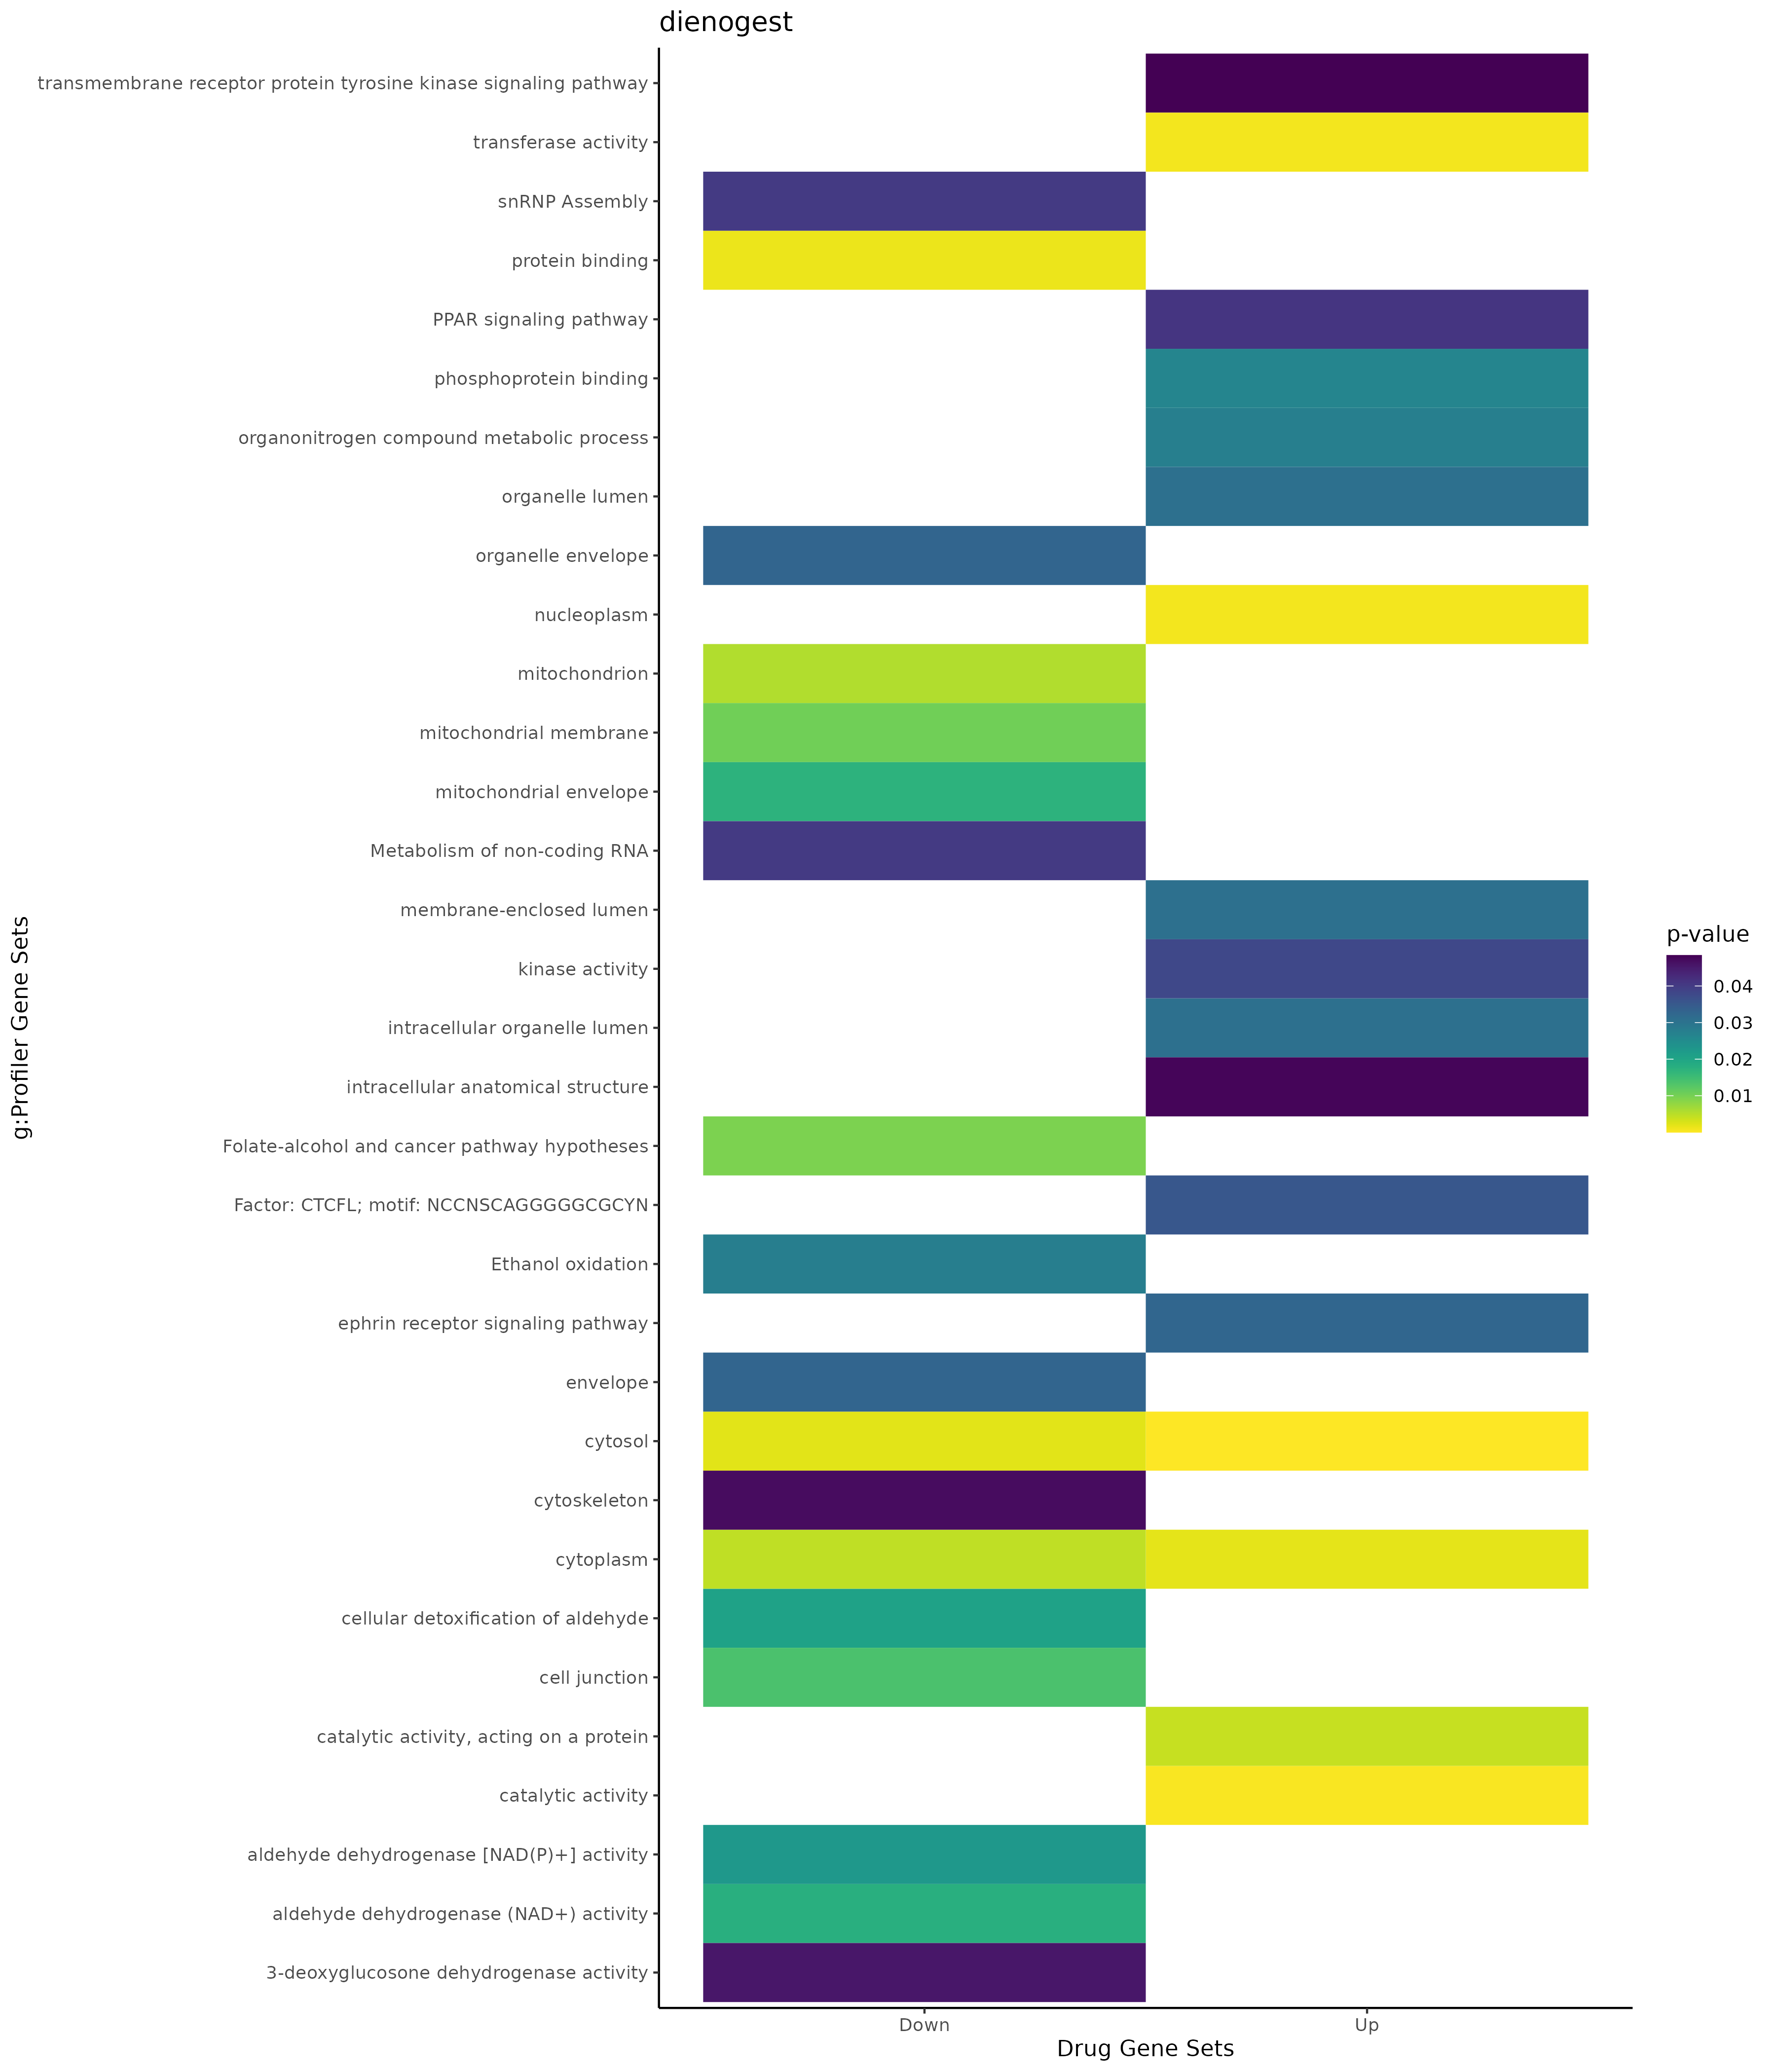

The file beside this chart, header and first rows:
; query; significant; p_value; term_size; query_size; intersection_size; precision; recall; term_id; source; term_name; effective_domain_size; source_order; set
1; query_1; TRUE; 0,0277169875773831; 6522; 56; 33; 0,589285714285714; 0,00505979760809568; GO:1901564; GO:BP; organonitrogen compound metabolic proces…; 21092; 24840; Up
2; query_1; TRUE; 0,0325871807387952; 52; 20; 3; 0,15; 0,0576923076923077; GO:0048013; GO:BP; ephrin receptor signaling pathway; 21092; 14472; Up
3; query_1; TRUE; 0,0483795359403471; 619; 21; 6; 0,285714285714286; 0,00969305331179321; GO:0007169; GO:BP; transmembrane receptor protein tyrosine …; 21092; 3065; Up
4; query_1; TRUE; 8,2109037702055e-07; 5419; 49; 32; 0,653061224489796; 0,00590514855139325; GO:0005829; GO:CC; cytosol; 21690; 468; Up
5; query_1; TRUE; 0,000834647814267475; 4215; 40; 21; 0,525; 0,00498220640569395; GO:0005654; GO:CC; nucleoplasm; 21690; 310; Up
6; query_1; TRUE; 0,00189641806375909; 12270; 43; 38; 0,883720930232558; 0,00309698451507742; GO:0005737; GO:CC; cytoplasm; 21690; 383; Up
7; query_1; TRUE; 0,0307556469790678; 6637; 40; 24; 0,6; 0,00361609160765406; GO:0031974; GO:CC; membrane-enclosed lumen; 21690; 1443; Up
8; query_1; TRUE; 0,0307556469790678; 6637; 40; 24; 0,6; 0,00361609160765406; GO:0043233; GO:CC; organelle lumen; 21690; 2127; Up
9; query_1; TRUE; 0,0307556469790678; 6637; 40; 24; 0,6; 0,00361609160765406; GO:0070013; GO:CC; intracellular organelle lumen; 21690; 2713; Up
10; query_1; TRUE; 0,0477856430474661; 17820; 44; 44; 1; 0,00246913580246914; GO:0005622; GO:CC; intracellular anatomical structure; 21690; 282; Up
11; query_1; TRUE; 0,000289213813484236; 5682; 50; 31; 0,62; 0,00545582541358677; GO:0003824; GO:MF; catalytic activity; 20166; 514; Up
12; query_1; TRUE; 0,000830358688123629; 2329; 34; 15; 0,441176470588235; 0,0064405324173465; GO:0016740; GO:MF; transferase activity; 20166; 3710; Up
13; query_1; TRUE; 0,00411150490913416; 2330; 56; 19; 0,339285714285714; 0,00815450643776824; GO:0140096; GO:MF; catalytic activity, acting on a protein; 20166; 11748; Up
14; query_1; TRUE; 0,0264512014671957; 90; 47; 4; 0,0851063829787234; 0,0444444444444444; GO:0051219; GO:MF; phosphoprotein binding; 20166; 9110; Up
15; query_1; TRUE; 0,0379321295913011; 794; 28; 7; 0,25; 0,00881612090680101; GO:0016301; GO:MF; kinase activity; 20166; 3485; Up
16; query_1; TRUE; 0,0410711076883543; 75; 43; 4; 0,0930232558139535; 0,0533333333333333; KEGG:03320; KEGG; PPAR signaling pathway; 8064; 221; Up
17; query_1; TRUE; 0,0353383668785343; 1228; 26; 9; 0,346153846153846; 0,00732899022801303; TF:M09889; TF; Factor: CTCFL; motif: NCCNSCAGGGGGCGCYN; 19943; 1120; Up
18; query_1; TRUE; 0,0204973177298811; 9; 12; 2; 0,166666666666667; 0,222222222222222; GO:0110095; GO:BP; cellular detoxification of aldehyde; 21092; 22679; Down
19; query_1; TRUE; 0,00209481636845586; 5419; 47; 26; 0,553191489361702; 0,00479793319800701; GO:0005829; GO:CC; cytosol; 21690; 468; Down
20; query_1; TRUE; 0,00459016341376866; 12270; 55; 46; 0,836363636363636; 0,00374898125509372; GO:0005737; GO:CC; cytoplasm; 21690; 383; Down
21; query_1; TRUE; 0,00560802038783675; 1684; 51; 14; 0,274509803921569; 0,00831353919239905; GO:0005739; GO:CC; mitochondrion; 21690; 384; Down
22; query_1; TRUE; 0,0104336419430031; 756; 49; 9; 0,183673469387755; 0,0119047619047619; GO:0031966; GO:CC; mitochondrial membrane; 21690; 1436; Down
23; query_1; TRUE; 0,013772250243983; 2121; 9; 6; 0,666666666666667; 0,00282885431400283; GO:0030054; GO:CC; cell junction; 21690; 1024; Down
24; query_1; TRUE; 0,0172764922509971; 807; 49; 9; 0,183673469387755; 0,0111524163568773; GO:0005740; GO:CC; mitochondrial envelope; 21690; 385; Down
25; query_1; TRUE; 0,0329111525710855; 1270; 10; 5; 0,5; 0,00393700787401575; GO:0031967; GO:CC; organelle envelope; 21690; 1437; Down
26; query_1; TRUE; 0,0329111525710855; 1270; 10; 5; 0,5; 0,00393700787401575; GO:0031975; GO:CC; envelope; 21690; 1444; Down
27; query_1; TRUE; 0,046913162526259; 2381; 55; 16; 0,290909090909091; 0,00671986560268795; GO:0005856; GO:CC; cytoskeleton; 21690; 490; Down
28; query_1; TRUE; 0,00136488809980461; 14832; 51; 50; 0,980392156862745; 0,00337108953613808; GO:0005515; GO:MF; protein binding; 20166; 1879; Down
29; query_1; TRUE; 0,0177856684809326; 16; 12; 2; 0,166666666666667; 0,125; GO:0004029; GO:MF; aldehyde dehydrogenase (NAD+) activity; 20166; 688; Down
30; query_1; TRUE; 0,0226617358443673; 18; 12; 2; 0,166666666666667; 0,111111111111111; GO:0004030; GO:MF; aldehyde dehydrogenase [NAD(P)+] activit…; 20166; 689; Down
31; query_1; TRUE; 0,0454939597669687; 1; 2; 1; 0,5; 1; GO:0106373; GO:MF; 3-deoxyglucosone dehydrogenase activity; 20166; 11643; Down
32; query_1; TRUE; 0,0278564406593749; 12; 12; 2; 0,166666666666667; 0,166666666666667; REAC:R-HSA-71384; REAC; Ethanol oxidation; 10461; 824; Down
33; query_1; TRUE; 0,0401959530258213; 51; 52; 4; 0,0769230769230769; 0,0784313725490196; REAC:R-HSA-194441; REAC; Metabolism of non-coding RNA; 10461; 1349; Down
34; query_1; TRUE; 0,0401959530258213; 51; 52; 4; 0,0769230769230769; 0,0784313725490196; REAC:R-HSA-191859; REAC; snRNP Assembly; 10461; 2570; Down
35; query_1; TRUE; 0,0094738343862454; 9; 12; 2; 0,166666666666667; 0,222222222222222; WP:WP1589; WP; Folate-alcohol and cancer pathway hypoth…; 7827; 185; Down
